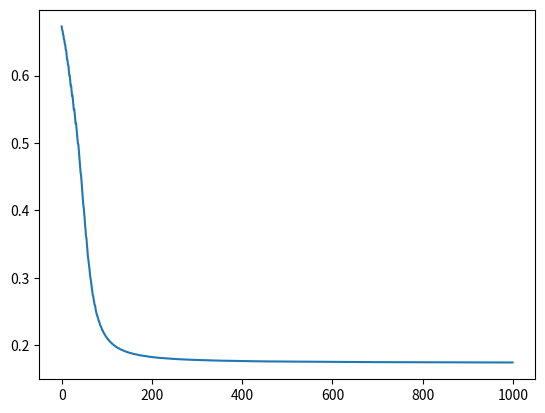

Source code (Python):
import numpy as np
from matplotlib import pyplot as plt

"""
    STEP 1: Define the base class of the neural network layer.
"""

# Base class of the nnet layer
class Layer():
    def __init__(self):
        pass
    
    # Forward propagation function: compute the output by input x
    def forward(self, x):
        raise NotImplementedError
    
    # Backward propagation function: compute dE/dW and dE/dx by node_grad(dE/dy)
    def backward(self, node_grad):
        raise NotImplementedError
    
    # Update function: update the weights by gradients
    def update(self, learning_rate):
        raise NotImplementedError

"""
    STEP 2: Implement the activation functions.
"""

class Sigmoid(Layer):    
    def forward(self, x):
        self.y = 1 / (1 + np.exp(-x))
        return self.y
    
    def backward(self, node_grad):
        return node_grad * (self.y * (1 - self.y))
    
    def update(self, learning_rate):
        pass

class Relu():        
    def forward(self, x):
        """
            TODO: Finish the forward propagation function and save some variables if you need
        """
        self.y=np.maximum(x,0)
        return self.y

    
    def backward(self, node_grad):
        """
            TODO: Finish the backward propagation function 
        """
        return node_grad*(self.y>0)
    
    def update(self, learning_rate):
        pass

class Softmax_Cross_Entropy():
    def forward(self, x):
        """
            TODO: Finish the forward propagation function and save some variables if you need
        """
        y=np.exp(x)
        Sum=np.sum(y)
        self.y=np.divide(y,Sum) # e^xi/sum(e^xi)
        return self.y
    
    def backward(self, label):
        """
            TODO: Finish the backward propagation function 
        """
        return self.y-label
        #反向回溯把softmax函数和交叉熵函数的复合函数一起反向回溯求偏导
    
    def update(self, learning_rate):
        pass

"""
    STEP 3: Implement the linear layer.
"""

class Linear(Layer):    
    # 前一层大小为size_in,后一层大小为size_out,W为[size_in x size_out]的权值矩阵，bias为大小为[1 x size_out]的偏移值向量
    def __init__(self, size_in, size_out, with_bias):
        self.size_in = size_in
        self.size_out = size_out
        self.with_bias = with_bias
        self.W = self.initialize_weight()
        if with_bias:
            self.b = np.zeros(size_out)
    
    
    def initialize_weight(self):
        epsilon = np.sqrt(2.0 / (self.size_in + self.size_out))
        return epsilon * (np.random.rand(self.size_in, self.size_out) * 2 - 1)
        #生成权值在[-epsilon,epsilon]中且均匀分布的随机矩阵，大小为 [size_in x size_out]
        
    def forward(self, x):
        """
            TODO: Finish the forward propagation function and save some variables if you need
        """
        self.x=np.array([x])
        self.y=np.add( np.matmul( x , self.W ) ,self.b )  # y=XW+B
        return self.y
        # x为[1 x size_in]的输入向量，self.y为[1 x size_out]的输出向量
    
    def backward(self, node_grad):
        """
            TODO: Finish the backward propagation function and save gradients of W and b
        """
        self.grad_y=np.array([node_grad])
        return node_grad@np.transpose(self.W)
        # 输入大小为[1 x size_out]的向量，输出大小为[1 x size_in]的向量
    
    def update(self, learning_rate):
        """
            TODO: Update W and b by gradients calculated in the backward propagation function
        """
        # print(np.transpose(self.x))
        # print(self.grad_y)
        self.W= self.W -learning_rate * ( np.transpose(self.x) @ self.grad_y )
        #通过learning_rate,前一层的输入数据，和算出的对后一层输出数据的梯度 来算出delta(W)
        

"""
    STEP 4: Combine all parts into the MLP.
"""

class MLP():    
    def __init__(self, layer_size, with_bias=True, activation="sigmoid", learning_rate=1):
        assert len(layer_size) >= 2
        self.layer_size = layer_size
        self.with_bias = with_bias
        if activation == "sigmoid":
            self.activation = Sigmoid
        elif activation == "relu":
            self.activation = Relu
        else:
            raise Exception("activation not implemented")
        self.learning_rate = learning_rate
        self.build_model()
        
    def build_model(self):
        self.layers = []
        
        size_in = self.layer_size[0]
        for hu in self.layer_size[1:-1]:
            self.layers.append(Linear(size_in, hu, self.with_bias))
            self.layers.append(self.activation())
            size_in = hu
        #前面层用Sigmoid或Relu函数
            
        self.layers.append(Linear(size_in, self.layer_size[-1], self.with_bias))
        self.layers.append(Softmax_Cross_Entropy())
        #最后一层用softmax函数使值能转成概率，再用交叉熵函数来当loss损失函数
        
    def forward(self, x):
        for layer in self.layers:
            x = layer.forward(x)
        return x
    
    def backward(self, label):
        node_grad = label
        for layer in reversed(self.layers):
            node_grad = layer.backward(node_grad)
            
    def update(self, learning_rate):
        for layer in self.layers:
            layer.update(learning_rate)
            
    def train(self, x, label):
        y = self.forward(x)
        self.backward(label)
        self.update(self.learning_rate)
    
    def predict(self, x):
        for layer in self.layers:
            x = layer.forward(x)
        return np.argmax(x) #选择最大值的下标
    
    def loss(self, x, label):
        y = self.forward(x)
        return -np.log(y) @ label # @在numpy中可当矩阵乘法用 ( 也可以用np.matmul(a, b) )
        #此处为交叉熵公式算 算出的概率值y与标签label 的差距


"""
    STEP 5: Test
"""

X = np.array([
    [0, 0],
    [0, 1],
    [1, 0],
    [1, 1]
])
Y = np.array([
    [0, 1],
    [1, 0],
    [1, 0],
    [0, 1]
])
#X,Y为4组训练数据

np.random.seed(1007)
EPOCH = 1000
N = X.shape[0]

mlp = MLP([2, 4, 2], learning_rate=0.1, activation="relu") #初始化MLP

loss = np.zeros(EPOCH) #开数组，初值赋为0
for epoch in range(EPOCH): #循环训练EPOCH次
    for i in range(N):
        mlp.train(X[i], Y[i])
    #每次训练4组
    
    for i in range(N):
        loss[epoch] += mlp.loss(X[i], Y[i]) 
        
    loss[epoch] /= N 
    #求数据计算得出的答案和标准答案之间 的差距 的平均值(差距用mlp.loss()函数算出)

#画图
plt.figure()
ix = np.arange(EPOCH)
plt.plot(ix, loss)
plt.savefig("relu.png")
plt.show()